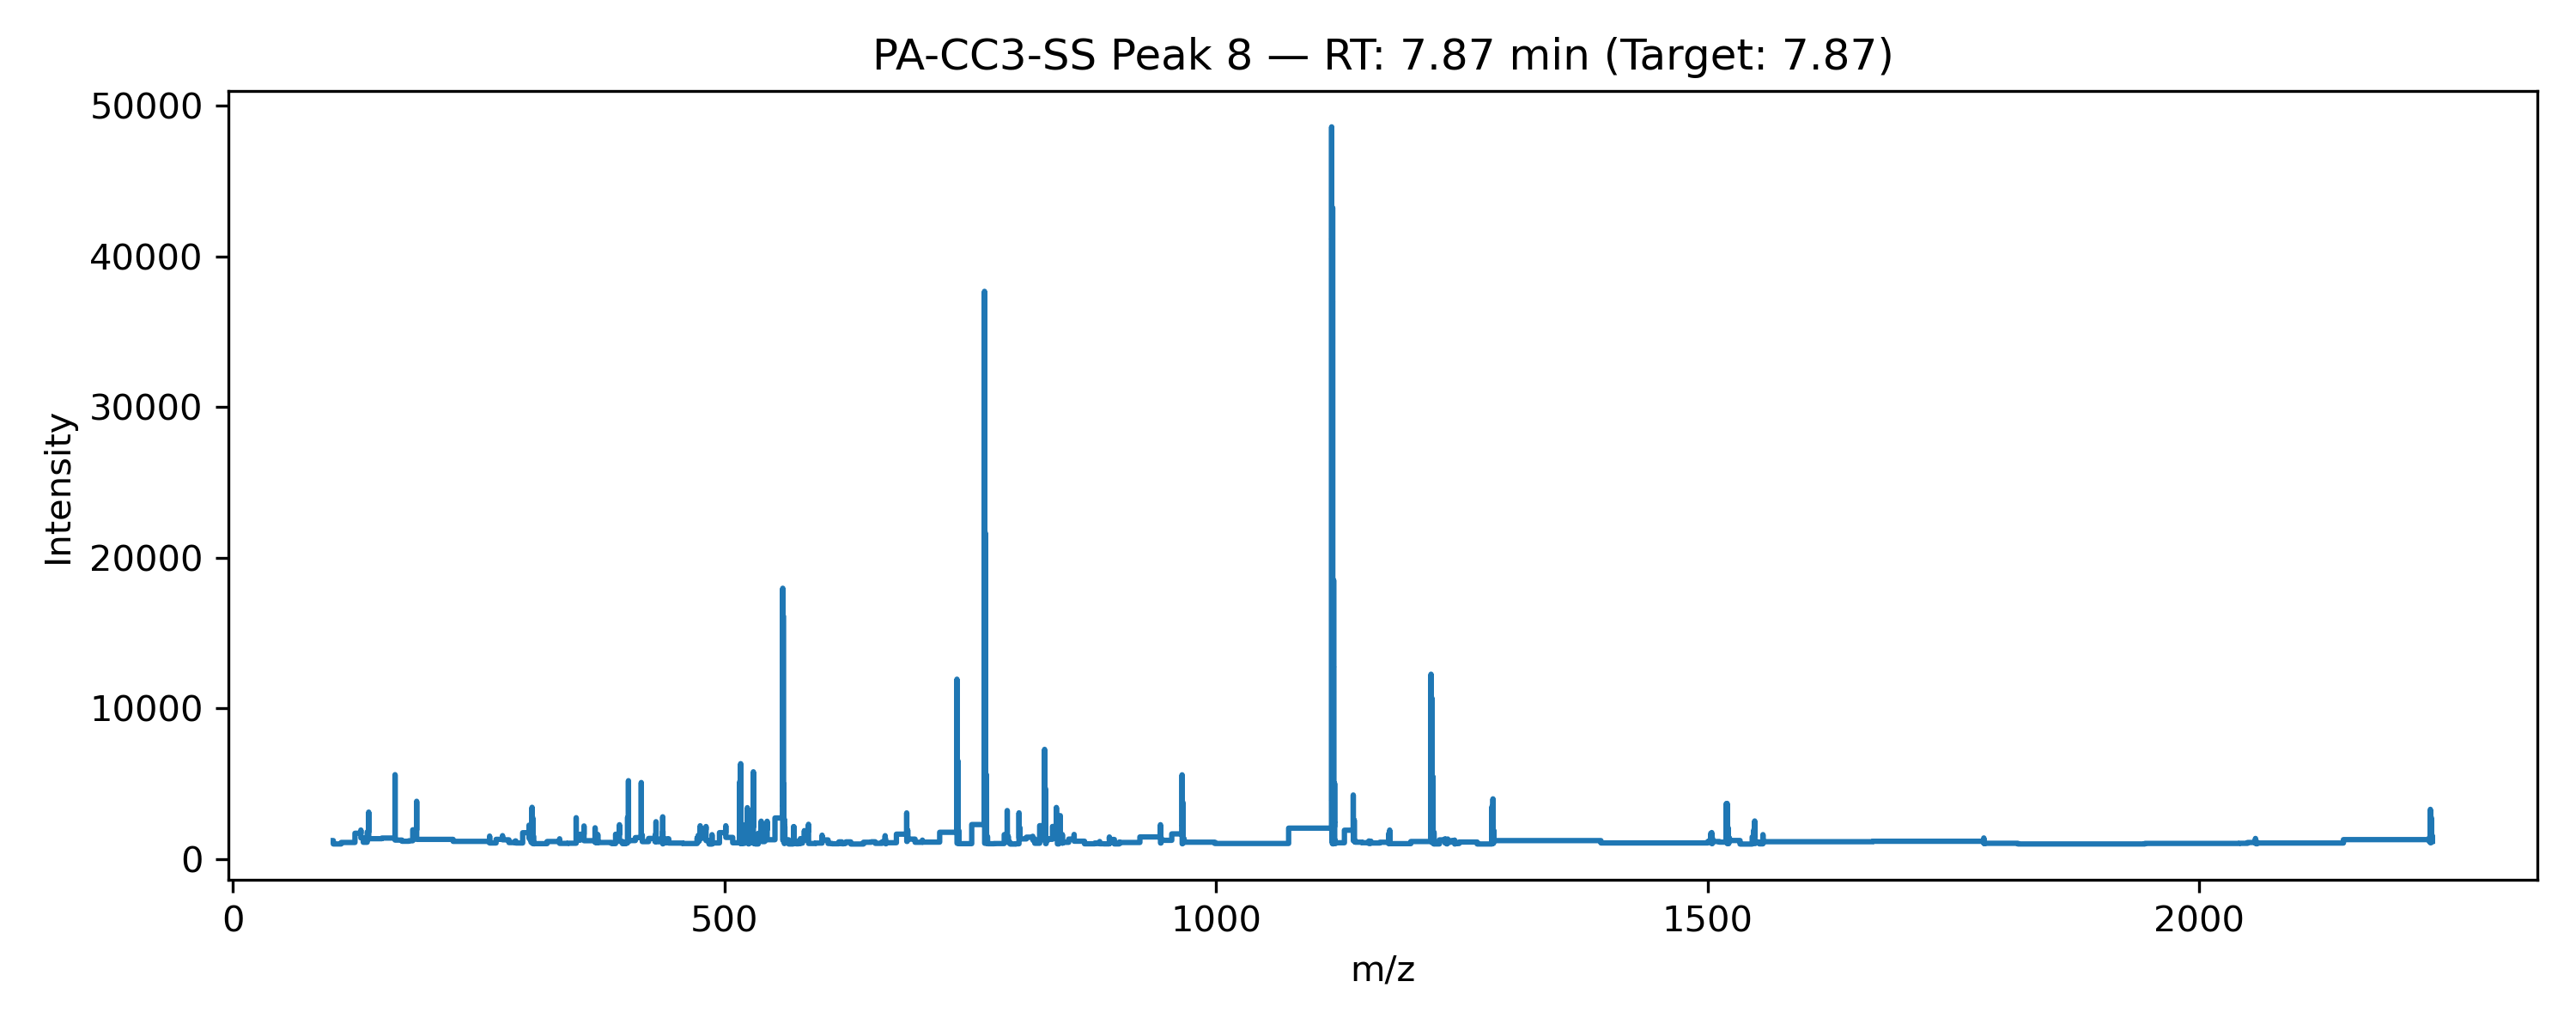

The data file committed next to this chart (first rows):
ScanNumber, RetentionTime, m/z, Intensity
scanId=472387, 7.873, 102.1, 1234
scanId=472387, 7.873, 102.1, 1009
scanId=472387, 7.873, 118.1, 1109
scanId=472387, 7.873, 130.2, 1720
scanId=472387, 7.873, 130.2, 1934
scanId=472387, 7.873, 130.2, 1412
scanId=472387, 7.873, 135, 1122
scanId=472387, 7.873, 138.1, 1808
scanId=472387, 7.873, 138.1, 3124
scanId=472387, 7.873, 138.1, 3032
scanId=472387, 7.873, 138.1, 2101
scanId=472387, 7.873, 138.1, 1359
scanId=472387, 7.873, 164.9, 1401
scanId=472387, 7.873, 164.9, 3644
scanId=472387, 7.873, 164.9, 5467
scanId=472387, 7.873, 164.9, 5609
scanId=472387, 7.873, 164.9, 4422
scanId=472387, 7.873, 164.9, 3002
scanId=472387, 7.873, 164.9, 1941
scanId=472387, 7.873, 165, 1267
scanId=472387, 7.873, 178.9, 1190
scanId=472387, 7.873, 178.9, 1222
scanId=472387, 7.873, 186.9, 1949
scanId=472387, 7.873, 186.9, 3669
scanId=472387, 7.873, 186.9, 3842
scanId=472387, 7.873, 186.9, 2865
scanId=472387, 7.873, 186.9, 1931
scanId=472387, 7.873, 186.9, 1314
scanId=472387, 7.873, 261.1, 1182
scanId=472387, 7.873, 261.1, 1532
scanId=472387, 7.873, 261.1, 1392
scanId=472387, 7.873, 261.1, 1074
scanId=472387, 7.873, 274.3, 1316
scanId=472387, 7.873, 274.3, 1563
scanId=472387, 7.873, 274.3, 1285
scanId=472387, 7.873, 287.3, 1101
scanId=472387, 7.873, 287.3, 1212
scanId=472387, 7.873, 288.3, 1073
scanId=472387, 7.873, 301.2, 1756
scanId=472387, 7.873, 301.2, 2256
scanId=472387, 7.873, 301.2, 1996
scanId=472387, 7.873, 301.2, 1388
scanId=472387, 7.873, 303.3, 1311
scanId=472387, 7.873, 303.3, 1944
scanId=472387, 7.873, 303.3, 1636
scanId=472387, 7.873, 303.3, 1119
scanId=472387, 7.873, 304.3, 2225
scanId=472387, 7.873, 304.3, 3443
scanId=472387, 7.873, 304.3, 3323
scanId=472387, 7.873, 304.3, 2509
scanId=472387, 7.873, 304.3, 1704
scanId=472387, 7.873, 304.3, 1166
scanId=472387, 7.873, 305.1, 1045
scanId=472387, 7.873, 305.1, 2303
scanId=472387, 7.873, 305.2, 2734
scanId=472387, 7.873, 305.2, 2233
scanId=472387, 7.873, 305.2, 1501
scanId=472387, 7.873, 306.9, 1023
scanId=472387, 7.873, 306.9, 1030
scanId=472387, 7.873, 332.3, 1173
... 802 more rows
